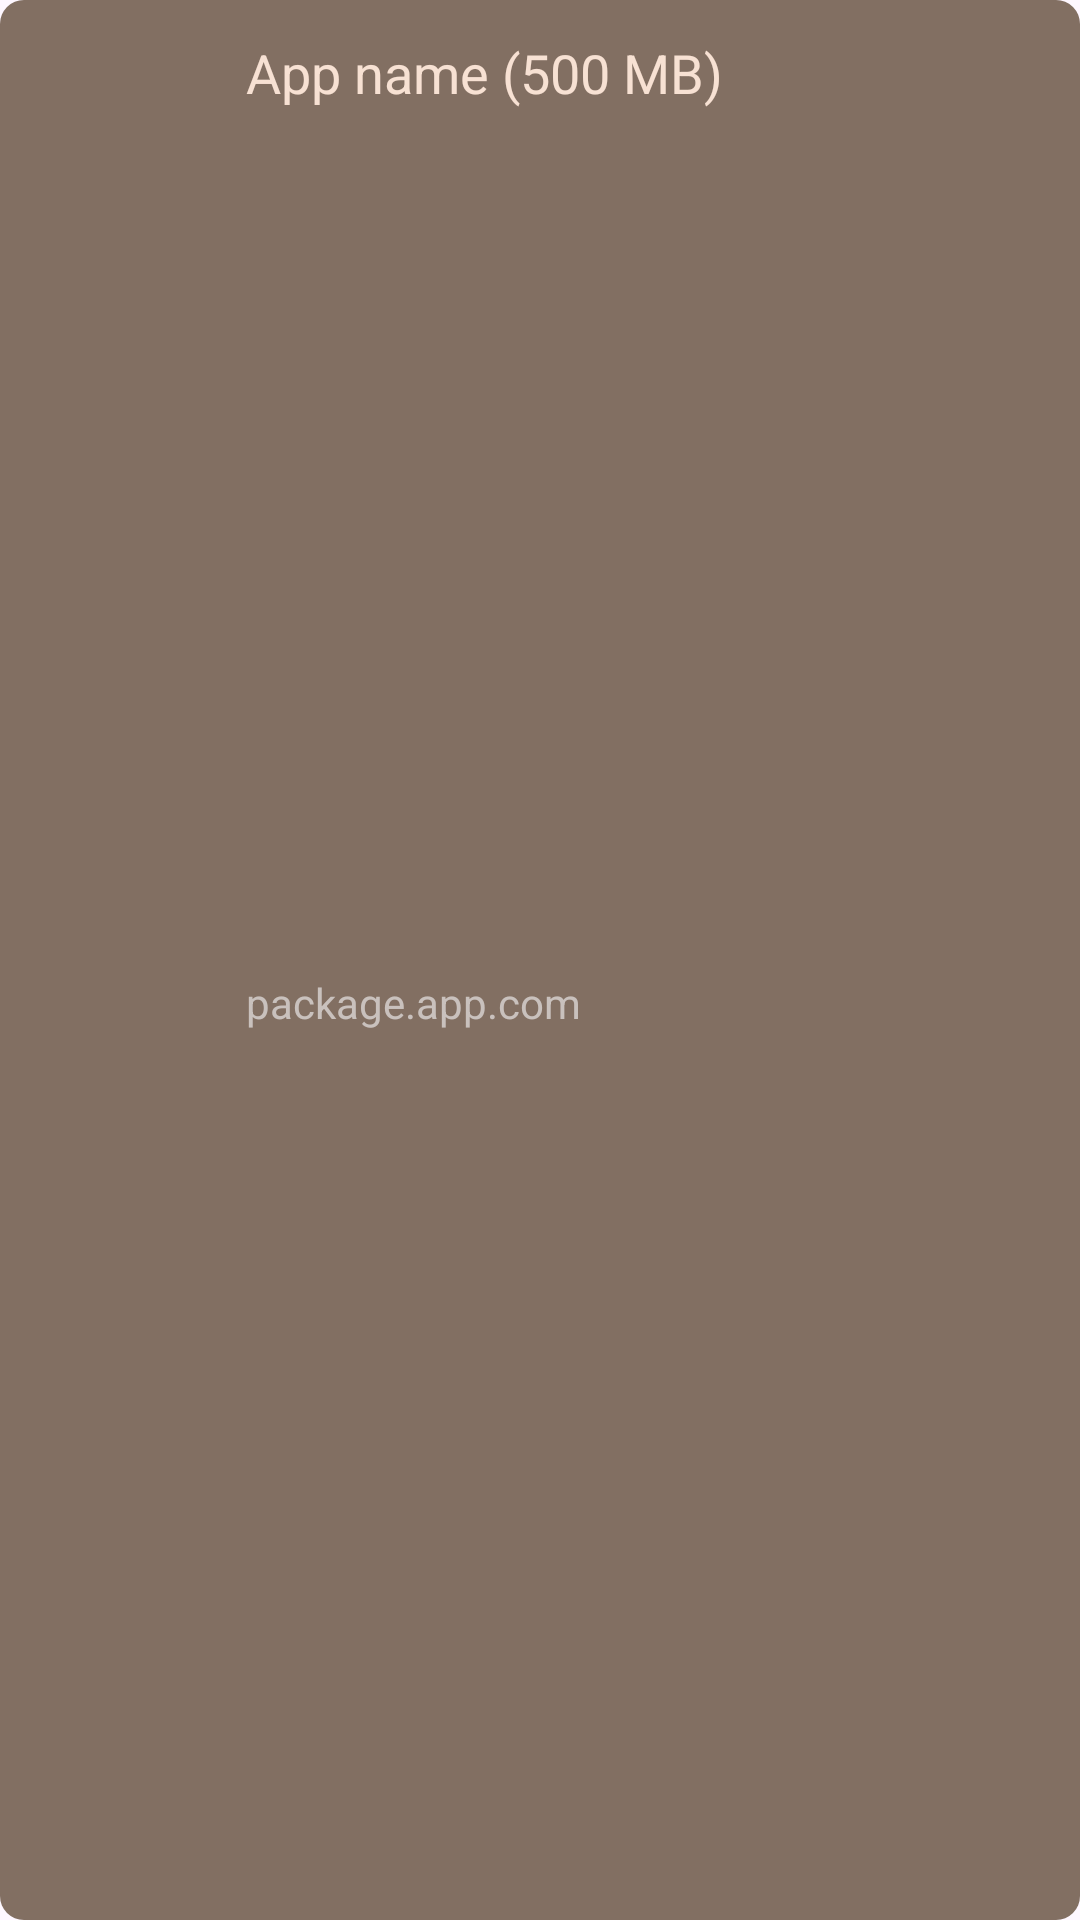

The Android layout XML behind this screen, and the referenced resources:
<!-- AndroidManifest.xml: application theme Theme.DigitaleGezondheid -->
<!-- res/layout/app_usage_item.xml -->
<androidx.constraintlayout.widget.ConstraintLayout xmlns:android="http://schemas.android.com/apk/res/android"
                                                   xmlns:app="http://schemas.android.com/apk/res-auto"
                                                   android:layout_width="match_parent"
                                                   android:layout_height="wrap_content"
                                                   android:padding="8dp"
                                                   android:layout_marginTop="8dp"
                                                   android:layout_marginStart="8dp"
                                                   android:layout_marginEnd="8dp"
                                                   android:background="@drawable/app_usage_bg">

    <ImageView
            android:id="@+id/app_icon"
            android:layout_width="48dp"
            android:layout_height="48dp"
            app:layout_constraintStart_toStartOf="parent"
            app:layout_constraintTop_toTopOf="parent"
            app:layout_constraintBottom_toBottomOf="parent"
            android:layout_marginEnd="8dp"
            android:layout_marginStart="10dp"
            android:layout_marginTop="4dp"
            android:src="@drawable/ic_launcher_background"/>

    <TextView
            android:id="@+id/app_label"
            android:layout_width="0dp"
            android:layout_height="wrap_content"
            android:textColor="#F7E1D3"
            android:textAppearance="?android:attr/textAppearanceMedium"
            app:layout_constraintStart_toEndOf="@id/app_icon"
            app:layout_constraintTop_toTopOf="parent"
            app:layout_constraintEnd_toEndOf="parent"
            android:layout_marginTop="4dp"
            android:layout_marginStart="16dp"
            android:text="App name (500 MB)" />

    <TextView
            android:id="@+id/package_name"
            android:layout_width="0dp"
            android:layout_height="wrap_content"
            android:textAppearance="?android:attr/textAppearanceSmall"
            android:textColor="#c9c1bd"
            app:layout_constraintStart_toEndOf="@id/app_icon"
            app:layout_constraintTop_toBottomOf="@id/app_label"
            app:layout_constraintEnd_toEndOf="parent"
            app:layout_constraintBottom_toBottomOf="parent"
            android:layout_marginStart="16dp"
            android:text="package.app.com"/>
</androidx.constraintlayout.widget.ConstraintLayout>
<!-- resources referenced by this layout -->
<resources>
  <!-- drawable app_usage_bg (drawable) -->
  <shape xmlns:android="http://schemas.android.com/apk/res/android">
      <solid android:color="#826F62" /> 
      <corners android:radius="8dp" />
  </shape>
  <style name="Theme.DigitaleGezondheid" parent="Base.Theme.DigitaleGezondheid" />
  <style name="Base.Theme.DigitaleGezondheid" parent="Theme.Material3.DayNight.NoActionBar">
          
          
          <item name="android:statusBarColor">#89b298</item>
      </style>
</resources>
